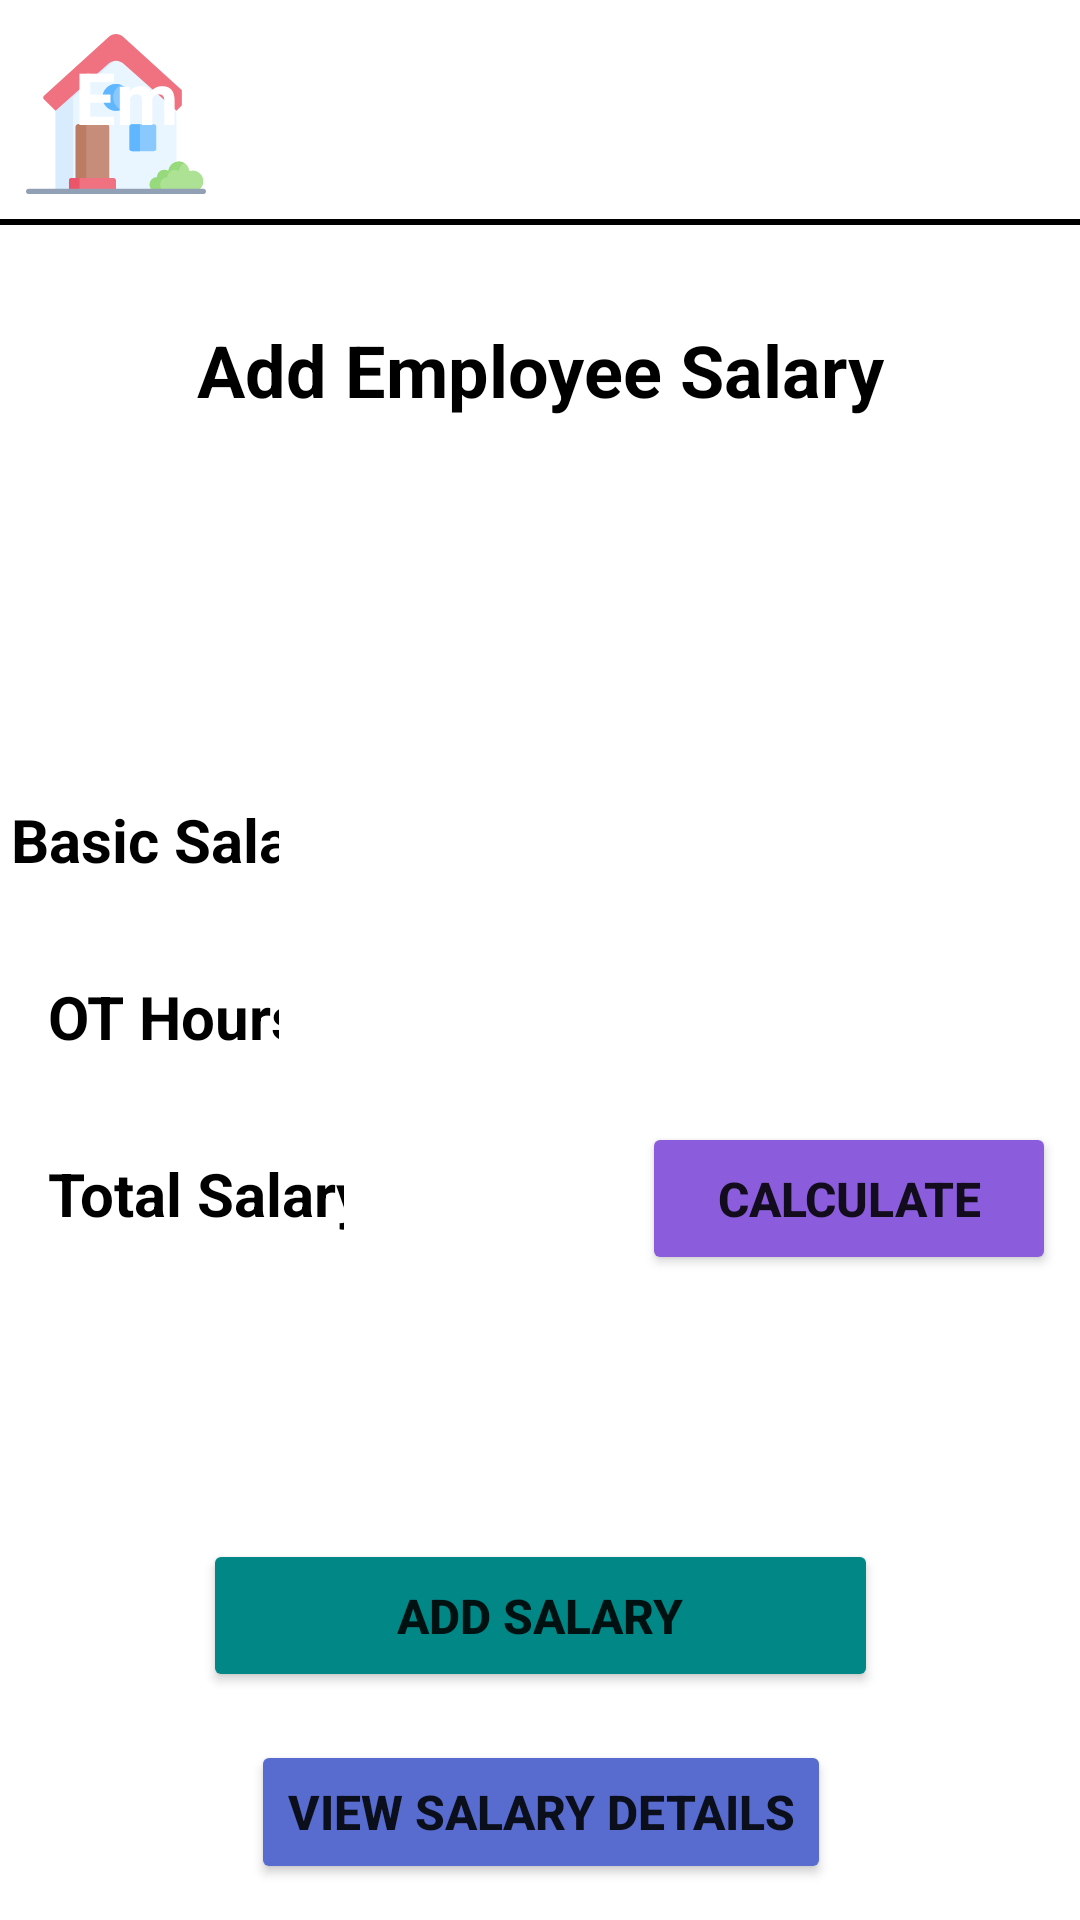

Layout XML and referenced resources for this Android screen:
<!-- AndroidManifest.xml: application theme Theme.Fame_Care -->
<!-- res/layout/activity_add_employee_salary.xml -->
<?xml version="1.0" encoding="utf-8"?>
<androidx.constraintlayout.widget.ConstraintLayout xmlns:android="http://schemas.android.com/apk/res/android"
    xmlns:app="http://schemas.android.com/apk/res-auto"
    xmlns:tools="http://schemas.android.com/tools"
    android:layout_width="match_parent"
    android:layout_height="match_parent"
    android:background="@drawable/backgroundlogin"
    tools:context=".AddEmployeeSalary">

    <ImageView
        android:id="@+id/imageView3"
        android:layout_width="61dp"
        android:layout_height="60dp"
        android:layout_marginStart="8dp"
        android:layout_marginTop="8dp"
        app:layout_constraintStart_toStartOf="parent"
        app:layout_constraintTop_toTopOf="parent"
        app:srcCompat="@drawable/ic_home" />

    <ImageView
        android:id="@+id/imageView4"
        android:layout_width="65dp"
        android:layout_height="60dp"
        android:layout_marginTop="8dp"
        android:layout_marginEnd="8dp"
        app:layout_constraintEnd_toEndOf="parent"
        app:layout_constraintTop_toTopOf="parent"
        app:srcCompat="@drawable/userprofile2" />

    <TextView
        android:id="@+id/tv_employeemanagement"
        android:layout_width="262dp"
        android:layout_height="47dp"
        android:layout_marginStart="16dp"
        android:layout_marginTop="16dp"
        android:text="Employee Management"
        android:textColor="@color/white"
        android:textSize="24sp"
        android:textStyle="bold"
        app:layout_constraintEnd_toStartOf="@+id/imageView4"
        app:layout_constraintHorizontal_bias="1.0"
        app:layout_constraintStart_toEndOf="@+id/imageView3"
        app:layout_constraintTop_toTopOf="parent" />

    <View
        android:id="@+id/divider"
        android:layout_width="422dp"
        android:layout_height="2dp"
        android:layout_marginTop="10dp"
        android:background="@color/black"
        app:layout_constraintEnd_toEndOf="parent"
        app:layout_constraintHorizontal_bias="0.545"
        app:layout_constraintStart_toStartOf="parent"
        app:layout_constraintTop_toBottomOf="@+id/tv_employeemanagement" />

    <TextView
        android:id="@+id/tv_addsalary"
        android:layout_width="wrap_content"
        android:layout_height="wrap_content"
        android:layout_marginTop="32dp"
        android:text="@string/tv_addsalary"
        android:textColor="@color/black"
        android:textSize="24sp"
        android:textStyle="bold"
        app:layout_constraintEnd_toEndOf="parent"
        app:layout_constraintStart_toStartOf="parent"
        app:layout_constraintTop_toBottomOf="@+id/divider" />

    <TextView
        android:id="@+id/tv_addsalaryid"
        android:layout_width="wrap_content"
        android:layout_height="wrap_content"
        android:layout_marginStart="24dp"
        android:layout_marginTop="68dp"
        android:layout_marginEnd="90dp"
        android:text="@string/tv_addsalaryid"
        android:textColor="@color/black"
        android:textSize="20sp"
        android:textStyle="bold"
        app:layout_constraintEnd_toStartOf="@+id/et_addsalaryid"
        app:layout_constraintHorizontal_bias="0.06"
        app:layout_constraintStart_toStartOf="parent"
        app:layout_constraintTop_toBottomOf="@+id/tv_addsalary" />

    <EditText
        android:id="@+id/et_addsalaryid"
        android:layout_width="259dp"
        android:layout_height="35dp"
        android:layout_marginEnd="8dp"
        android:background="@color/white"
        android:ems="10"
        android:inputType="textPersonName"
        android:text="@string/et_addsalaryid"
        app:layout_constraintBaseline_toBaselineOf="@+id/tv_addsalaryid"
        app:layout_constraintEnd_toEndOf="parent"
        tools:ignore="TouchTargetSizeCheck,SpeakableTextPresentCheck" />

    <TextView
        android:id="@+id/tv_addsalary_basicsalary"
        android:layout_width="wrap_content"
        android:layout_height="wrap_content"
        android:layout_marginStart="24dp"
        android:layout_marginTop="32dp"
        android:layout_marginEnd="24dp"
        android:text="@string/tv_addsalary_basicsalary"
        android:textColor="@color/black"
        android:textSize="20sp"
        android:textStyle="bold"
        app:layout_constraintEnd_toStartOf="@+id/et_addsalary_basicsalary"
        app:layout_constraintHorizontal_bias="0.312"
        app:layout_constraintStart_toStartOf="parent"
        app:layout_constraintTop_toBottomOf="@+id/tv_addsalaryid" />

    <TextView
        android:id="@+id/tv_addsalaryothours"
        android:layout_width="wrap_content"
        android:layout_height="wrap_content"
        android:layout_marginStart="16dp"
        android:layout_marginTop="32dp"
        android:text="@string/tv_addsalaryothours"
        android:textColor="@color/black"
        android:textSize="20sp"
        android:textStyle="bold"
        app:layout_constraintEnd_toStartOf="@+id/et_addsalaryothours"
        app:layout_constraintHorizontal_bias="0.0"
        app:layout_constraintStart_toStartOf="parent"
        app:layout_constraintTop_toBottomOf="@+id/tv_addsalary_basicsalary" />

    <EditText
        android:id="@+id/et_addsalary_basicsalary"
        android:layout_width="259dp"
        android:layout_height="35dp"
        android:layout_marginEnd="8dp"
        android:background="@color/white"
        android:ems="10"
        android:inputType="textPersonName"
        android:text="@string/et_addsalary_basicsalary"
        app:layout_constraintBaseline_toBaselineOf="@+id/tv_addsalary_basicsalary"
        app:layout_constraintEnd_toEndOf="parent"
        tools:ignore="TouchTargetSizeCheck,SpeakableTextPresentCheck" />

    <EditText
        android:id="@+id/et_addsalaryothours"
        android:layout_width="259dp"
        android:layout_height="35dp"
        android:layout_marginEnd="8dp"
        android:background="@color/white"
        android:ems="10"
        android:inputType="textPersonName"
        android:text="@string/et_addsalaryothours"
        app:layout_constraintBaseline_toBaselineOf="@+id/tv_addsalaryothours"
        app:layout_constraintEnd_toEndOf="parent"
        tools:ignore="TouchTargetSizeCheck,SpeakableTextPresentCheck" />

    <TextView
        android:id="@+id/tv_addsalaryTotalsalary"
        android:layout_width="wrap_content"
        android:layout_height="wrap_content"
        android:layout_marginStart="16dp"
        android:layout_marginTop="32dp"
        android:text="@string/tv_addsalaryTotalsalary"
        android:textColor="@color/black"
        android:textSize="20sp"
        android:textStyle="bold"
        app:layout_constraintStart_toStartOf="parent"
        app:layout_constraintTop_toBottomOf="@+id/tv_addsalaryothours" />

    <EditText
        android:id="@+id/et_addsalaryTotalsalary"
        android:layout_width="120dp"
        android:layout_height="34dp"
        android:layout_marginStart="15dp"
        android:layout_marginEnd="2dp"
        android:background="@color/white"
        android:ems="10"
        android:inputType="textPersonName"
        android:text="@string/et_addsalaryTotalsalary"
        app:layout_constraintBaseline_toBaselineOf="@+id/tv_addsalaryTotalsalary"
        app:layout_constraintEnd_toStartOf="@+id/btn_calculate"
        app:layout_constraintStart_toEndOf="@+id/tv_addsalaryTotalsalary"
        tools:ignore="TouchTargetSizeCheck,SpeakableTextPresentCheck" />

    <Button
        android:id="@+id/btn_calculate"
        android:layout_width="138dp"
        android:layout_height="51dp"
        android:layout_marginEnd="8dp"
        android:backgroundTint="#8B5DDC"
        android:text="@string/btn_calculate"
        android:textSize="16sp"
        android:textStyle="bold"
        app:layout_constraintBaseline_toBaselineOf="@+id/et_addsalaryTotalsalary"
        app:layout_constraintEnd_toEndOf="parent" />

    <Button
        android:id="@+id/btn_addsalary"
        android:layout_width="225dp"
        android:layout_height="51dp"
        android:layout_marginTop="88dp"
        android:backgroundTint="@color/teal_700"
        android:gravity="center"
        android:text="@string/btn_addsalary"
        android:textSize="16sp"
        android:textStyle="bold"
        app:layout_constraintEnd_toEndOf="parent"
        app:layout_constraintStart_toStartOf="parent"
        app:layout_constraintTop_toBottomOf="@+id/btn_calculate" />

    <Button
        android:id="@+id/btn_viewsalarydetails"
        android:layout_width="wrap_content"
        android:layout_height="wrap_content"
        android:layout_marginTop="16dp"
        android:backgroundTint="#586BCF"
        android:text="@string/btn_viewsalarydetails"
        android:textSize="16sp"
        android:textStyle="bold"
        app:layout_constraintEnd_toEndOf="parent"
        app:layout_constraintHorizontal_bias="0.501"
        app:layout_constraintStart_toStartOf="parent"
        app:layout_constraintTop_toBottomOf="@+id/btn_addsalary" />

</androidx.constraintlayout.widget.ConstraintLayout>
<!-- resources referenced by this layout -->
<resources>
  <!-- drawable ic_home: vector/xml drawable (drawable, 3327 chars, omitted) -->
  <string name="btn_addsalary">ADD SALARY</string>
  <string name="btn_calculate">CALCULATE</string>
  <string name="btn_viewsalarydetails">VIEW SALARY DETAILS</string>
  <string name="et_addsalaryTotalsalary" />
  <string name="et_addsalary_basicsalary" />
  <string name="et_addsalaryid" />
  <string name="et_addsalaryothours" />
  <string name="tv_addsalary">Add Employee Salary</string>
  <string name="tv_addsalaryTotalsalary">Total Salary</string>
  <string name="tv_addsalary_basicsalary">Basic Salary</string>
  <string name="tv_addsalaryid">Employee ID</string>
  <string name="tv_addsalaryothours">OT Hours</string>
  <style name="Theme.Fame_Care" parent="Theme.MaterialComponents.DayNight.DarkActionBar">
          
          <item name="colorPrimary">@color/purple_500</item>
          <item name="colorPrimaryVariant">@color/purple_700</item>
          <item name="colorOnPrimary">@color/white</item>
          
          <item name="colorSecondary">@color/teal_200</item>
          <item name="colorSecondaryVariant">@color/teal_700</item>
          <item name="colorOnSecondary">@color/black</item>
          
          <item name="android:statusBarColor" tools:targetApi="l">?attr/colorPrimaryVariant</item>
          
      </style>
  <!-- not gathered from this repository: default colours our renderer supplied (Android Studio template values) -->
  <color name="purple_500">#FF6200EE</color>
  <color name="purple_700">#FF3700B3</color>
  <color name="teal_200">#FF03DAC5</color>
  <color name="teal_700">#FF018786</color>
  <color name="black">#FF000000</color>
  <color name="white">#FFFFFFFF</color>
</resources>
